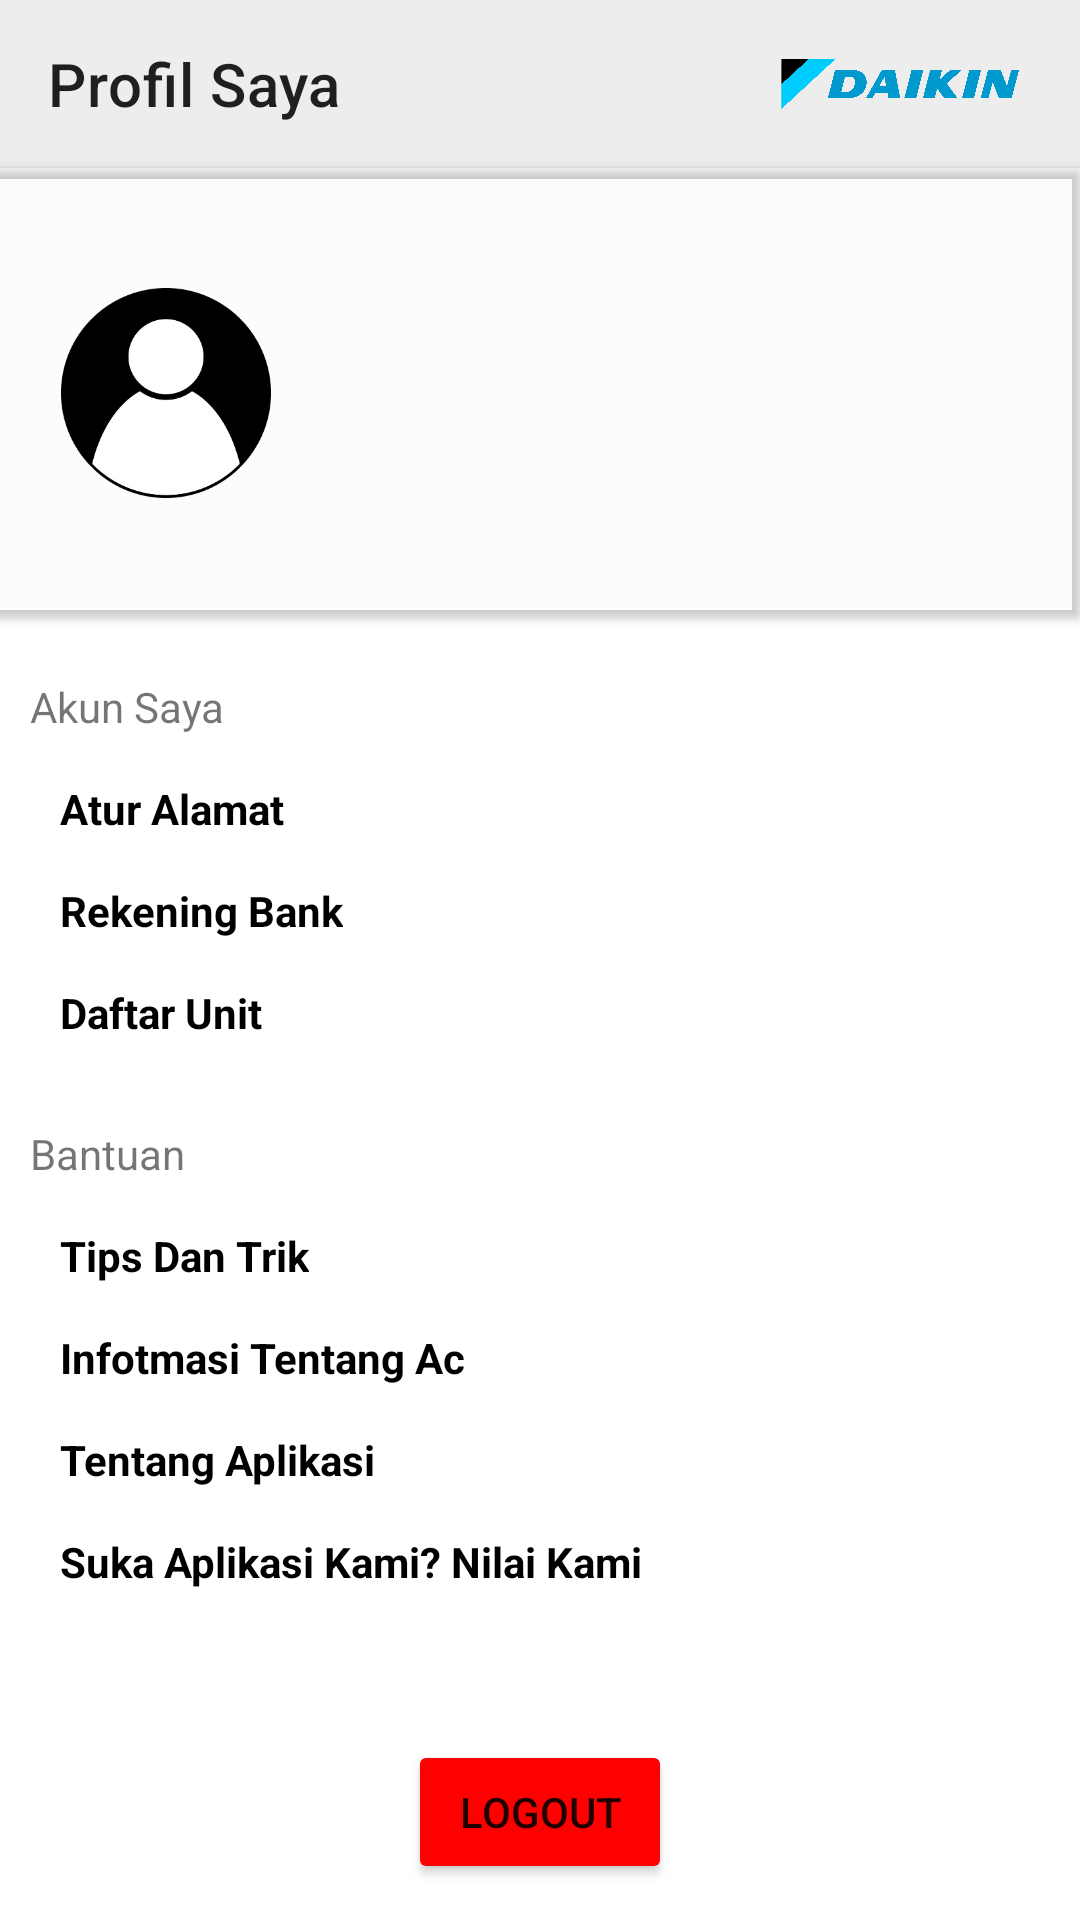

Write the Android layout XML for this screen, with the resource values it uses.
<!-- AndroidManifest.xml: application theme Theme.Daikin -->
<!-- res/layout/activity_profil.xml -->
<?xml version="1.0" encoding="utf-8"?>
<RelativeLayout xmlns:android="http://schemas.android.com/apk/res/android"
    xmlns:app="http://schemas.android.com/apk/res-auto"
    xmlns:tools="http://schemas.android.com/tools"
    android:layout_width="match_parent"
    android:layout_height="match_parent"
    tools:context=".ProfilActivity"
    android:orientation="vertical">


    <androidx.appcompat.widget.Toolbar
        android:background="@color/greyputih"
        app:title="Profil Saya"
        android:id="@+id/TBProfil"
        android:layout_alignParentTop="true"
        android:titleTextColor="@color/black"
        android:layout_width="match_parent"
        android:layout_height="wrap_content">

        <ImageView
            android:layout_width="100dp"
            android:layout_height="20dp"
            android:paddingLeft="20dp"
            android:src="@drawable/logo_daikin"
            android:layout_gravity="end"
            android:layout_marginRight="20dp"/>

    </androidx.appcompat.widget.Toolbar>

    <androidx.cardview.widget.CardView
        android:id="@+id/CRDHeader"
        android:layout_width="445dp"
        android:layout_height="150dp"
        android:layout_below="@+id/TBProfil"
        android:layout_marginLeft="-10dp"
        android:backgroundTint="@color/cardview_shadow_end_color">

        <ImageView
            android:id="@+id/IBProfilPhoto"
            android:layout_width="70dp"
            android:layout_height="70dp"
            android:layout_marginLeft="30dp"
            android:layout_marginTop="40dp"
            android:src="@drawable/profil_modified" />

        <LinearLayout
            android:layout_width="wrap_content"
            android:layout_height="45dp"
            android:layout_marginLeft="120dp"
            android:layout_marginTop="52dp"
            android:orientation="vertical">

            <TextView
                android:id="@+id/TVNama"
                android:layout_width="wrap_content"
                android:layout_height="wrap_content"

                android:text=""
                android:textColor="@color/black"
                android:textStyle="bold" />

            <TextView
                android:id="@+id/TVEmail"
                android:layout_width="wrap_content"
                android:layout_height="wrap_content"
                android:layout_marginTop="2dp"
                android:text=""
                android:textColor="@color/burik" />

        </LinearLayout>

        <ImageView
            android:id="@+id/IVEdit"
            android:layout_width="30dp"
            android:layout_height="30dp"
            android:layout_marginLeft="330dp"
            android:layout_marginTop="58dp"
            android:src="@drawable/ic_baseline_edit_24" />


    </androidx.cardview.widget.CardView>

    <LinearLayout
        android:layout_width="match_parent"
        android:layout_height="match_parent"
        android:layout_below="@+id/CRDHeader"
        android:paddingHorizontal="10dp"
        android:layout_marginTop="20dp"
        android:orientation="vertical">

        <LinearLayout
            android:layout_width="match_parent"
            android:layout_height="wrap_content"
            android:orientation="horizontal">

            <TextView
                android:layout_width="wrap_content"
                android:layout_height="wrap_content"
                android:text="Akun Saya" />

        </LinearLayout>

        <LinearLayout
            android:layout_width="match_parent"
            android:layout_height="wrap_content"
            android:orientation="horizontal">

            <TextView
                android:id="@+id/TVAturAlamat"
                android:layout_width="wrap_content"
                android:layout_height="wrap_content"
                android:layout_marginTop="15dp"
                android:text="Atur Alamat "
                android:layout_marginLeft="10dp"
                android:textColor="@color/black"
                android:textStyle="bold" />


        </LinearLayout>

        <LinearLayout
            android:layout_width="match_parent"
            android:layout_height="wrap_content"
            android:orientation="horizontal">

            <TextView
                android:layout_width="wrap_content"
                android:layout_height="wrap_content"
                android:layout_marginTop="15dp"
                android:text="Rekening Bank"
                android:layout_marginLeft="10dp"
                android:textColor="@color/black"
                android:textStyle="bold" />
        </LinearLayout>

        <LinearLayout
            android:layout_width="match_parent"
            android:layout_height="wrap_content"
            android:orientation="horizontal">

            <TextView
                android:layout_width="wrap_content"
                android:layout_height="wrap_content"
                android:layout_marginTop="15dp"
                android:text="Daftar Unit"
                android:layout_marginLeft="10dp"
                android:textColor="@color/black"
                android:textStyle="bold" />

        </LinearLayout>


        <LinearLayout
            android:layout_width="match_parent"
            android:layout_height="wrap_content"
            android:orientation="horizontal">

            <TextView
                android:layout_width="wrap_content"
                android:layout_height="wrap_content"
                android:layout_marginTop="28dp"
                android:text="Bantuan" />

        </LinearLayout>

        <LinearLayout
            android:layout_width="match_parent"
            android:layout_height="wrap_content"
            android:orientation="horizontal">

            <TextView
                android:layout_width="wrap_content"
                android:layout_height="wrap_content"
                android:layout_marginTop="15dp"
                android:text="Tips Dan Trik"
                android:layout_marginLeft="10dp"
                android:textColor="@color/black"
                android:textStyle="bold" />

        </LinearLayout>

        <LinearLayout
            android:layout_width="match_parent"
            android:layout_height="wrap_content"
            android:orientation="horizontal">

            <TextView
                android:layout_width="wrap_content"
                android:layout_height="wrap_content"
                android:layout_marginTop="15dp"
                android:text="Infotmasi Tentang Ac"
                android:layout_marginLeft="10dp"
                android:textColor="@color/black"
                android:textStyle="bold" />

        </LinearLayout>

        <LinearLayout
            android:layout_width="match_parent"
            android:layout_height="wrap_content"
            android:orientation="horizontal">

            <TextView
                android:id="@+id/idTVTentangAplikasi"
                android:layout_width="wrap_content"
                android:layout_height="wrap_content"
                android:layout_marginTop="15dp"
                android:layout_marginLeft="10dp"
                android:text="Tentang Aplikasi"
                android:textColor="@color/black"
                android:textStyle="bold" />

        </LinearLayout>

        <LinearLayout
            android:layout_width="match_parent"
            android:layout_height="wrap_content"
            android:orientation="horizontal">

            <TextView
                android:layout_width="wrap_content"
                android:layout_height="wrap_content"
                android:layout_marginTop="15dp"
                android:text="Suka Aplikasi Kami? Nilai Kami"
                android:layout_marginLeft="10dp"
                android:textColor="@color/black"
                android:textStyle="bold" />

        </LinearLayout>

        <Button
            android:id="@+id/idBTNLogout"
            android:layout_width="wrap_content"
            android:layout_height="wrap_content"
            android:layout_gravity="center"
            android:layout_marginTop="50dp"
            android:backgroundTint="@color/merah"
            android:text="Logout" />


    </LinearLayout>


</RelativeLayout>
<!-- resources referenced by this layout -->
<resources>
  <color name="black">#FF000000</color>
  <color name="burik">#BC000000</color>
  <color name="greyputih">#EDEDED</color>
  <color name="merah">#FF0000</color>
  <!-- drawable logo_daikin: png bitmap (drawable, 50127 bytes) -->
  <!-- drawable profil_modified: png bitmap (drawable-v24, 21109 bytes) -->
  <style name="Theme.Daikin" parent="Theme.MaterialComponents.DayNight.NoActionBar">
          
          <item name="colorPrimary">@color/colorPrimary</item>
          <item name="colorPrimaryVariant">@color/purple_700</item>
          <item name="colorOnPrimary">@color/white</item>
          
          <item name="colorSecondary">@color/teal_200</item>
          <item name="colorSecondaryVariant">@color/teal_700</item>
          <item name="colorOnSecondary">@color/black</item>
          
          <item name="android:statusBarColor">?attr/colorPrimary</item>
          
      </style>
  <color name="colorPrimary">#42ACE8</color>
  <color name="purple_700">#FF3700B3</color>
  <color name="white">#FFFFFFFF</color>
  <color name="teal_200">#FF03DAC5</color>
  <color name="teal_700">#FF018786</color>
</resources>
